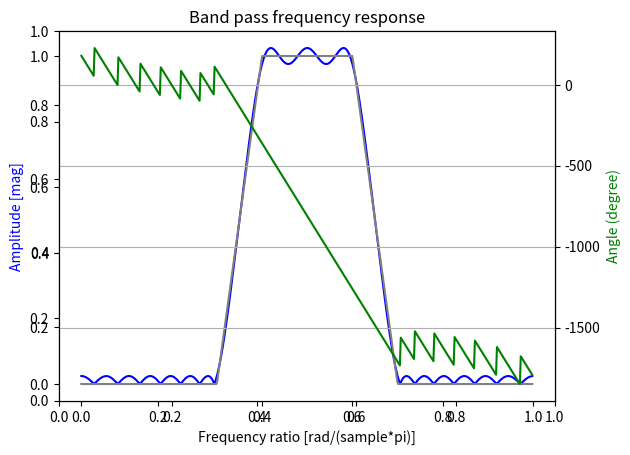
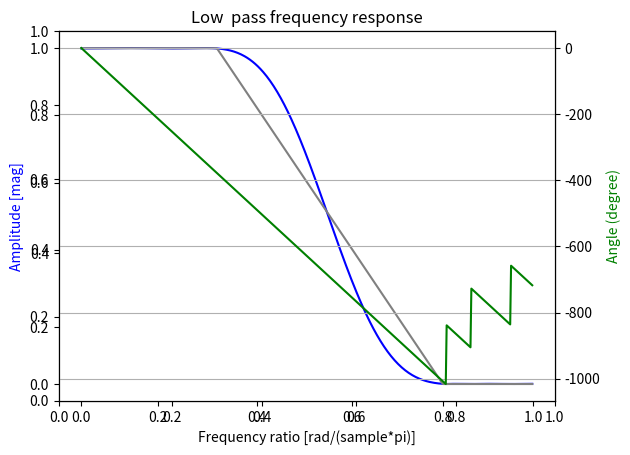
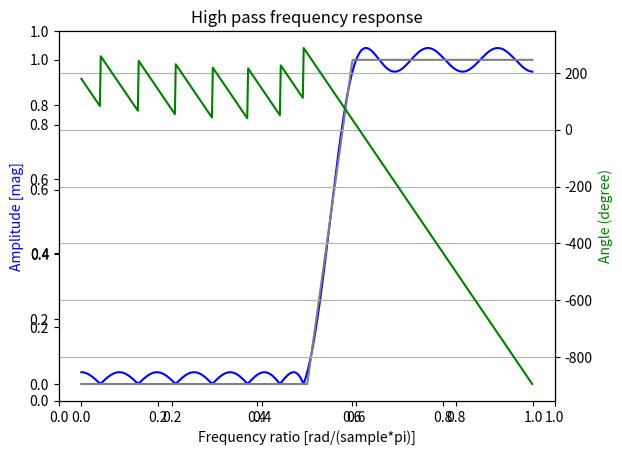
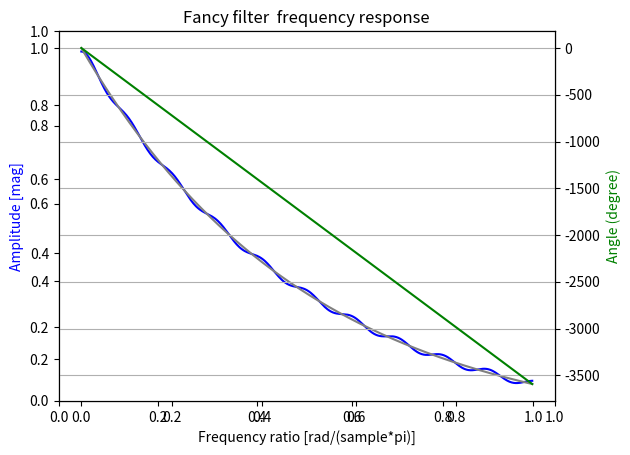

Write Python code to recreate these figures, in order.
## @package parksMcClellan
#  Simple implementation of the parksMcClellan algorithm. Convergence is painful 
#  for in a few conditions. Not quite sure why.
# 
# [redacted]
#  @version V1.0
#  @date    02/05/23 18:31:45
#
#  #LICENSE# 
#    
#  Copyright (c) 2023 Rodrigo Pedroso Mendes
#
#  Permission is hereby granted, free of charge, to any  person   obtaining  a 
#  copy of this software and associated  documentation files (the "Software"), 
#  to deal in the Software without restriction, including  without  limitation 
#  the rights to use, copy, modify,  merge,  publish,  distribute, sublicense, 
#  and/or sell copies of the Software, and  to  permit  persons  to  whom  the 
#  Software is furnished to do so, subject to the following conditions:        
#   
#  The above copyright notice and this permission notice shall be included  in 
#  all copies or substantial portions of the Software.                         
#   
#  THE SOFTWARE IS PROVIDED "AS IS", WITHOUT WARRANTY OF ANY KIND,  EXPRESS OR 
#  IMPLIED, INCLUDING BUT NOT LIMITED TO THE  WARRANTIES  OF  MERCHANTABILITY, 
#  FITNESS FOR A PARTICULAR PURPOSE AND NONINFRINGEMENT. IN NO EVENT SHALL THE 
#  AUTHORS OR COPYRIGHT HOLDERS BE  LIABLE FOR ANY  CLAIM,  DAMAGES  OR  OTHER 
#  LIABILITY, WHETHER IN AN ACTION OF  CONTRACT, TORT  OR  OTHERWISE,  ARISING 
#  FROM, OUT OF OR IN CONNECTION  WITH  THE  SOFTWARE  OR  THE  USE  OR  OTHER  
#  DEALINGS IN THE SOFTWARE. 
#    
################################################################################
import numpy as np
import matplotlib.pyplot as plt
from scipy.interpolate import lagrange
from numpy.polynomial.polynomial import Polynomial
from scipy import signal

#-------------------------------------------------------------------------------
## Constant weight function
#  @param x input vector
#  @return numpy array filled-up with ones
#
#-------------------------------------------------------------------------------
def Wconst(x):
    assert isinstance(x, np.ndarray), "x must be a numpy array" 
    assert ((x >= -1) | (x <= 1)).all(), "x is out of range"
    return np.ones_like(x)   

#-------------------------------------------------------------------------------
## Weight function of a low pass filter
#  @param xpass pass frequency as a function of cos(wpass)
#  @param xstop stop frequency as a function of cos(stop)
#  @param x input vector
#  @return numpy array representing the weight
#
#-------------------------------------------------------------------------------
def Wlp(xpass, xstop, x):
    assert xstop >= -1 or xstop <= 1, "xstop is out of range"
    assert xpass >= -1 or xpass <= 1, "xpass is out of range"
    assert isinstance(x, np.ndarray), "x must be a numpy array" 
    assert ((x >= -1) | (x <= 1)).all(), "x is out of range"
    y= np.ones_like(x)
    mask = (x < xpass) & (x > xstop)
    y[mask] = 0.002
    return y
    
#-------------------------------------------------------------------------------
## Ideal ideal transfer function of a low pass filter
#  @param xpass pass frequency as a function of cos(wpass)
#  @param xstop stop frequency as a function of cos(stop)
#  @param x input vector
#  @return numpy array representing the ideal transfer function
#
#-------------------------------------------------------------------------------
def Hlp(xpass, xstop, x):
    assert xstop >= -1 or xstop <= 1, "xstop is out of range"
    assert xpass >= -1 or xpass <= 1, "xpass is out of range"
    assert isinstance(x, np.ndarray), "x must be a numpy array" 
    assert ((x >= -1) | (x <= 1)).all(), "x is out of range"
    y= np.zeros_like(x)
    y[x >= xpass] = 1.0
    mask = (x < xpass) & (x > xstop) 
    y[mask] = (np.arccos(x[mask]) - np.arccos(xstop))/ \
              (np.arccos(xpass)   - np.arccos(xstop))
    return y

#-------------------------------------------------------------------------------
## Ideal ideal transfer function of a high pass filter
#  @param xstop stop frequency as a function of cos(stop)
#  @param xpass pass frequency as a function of cos(wpass)
#  @param x input vector
#  @return numpy array representing the ideal transfer function
#
#-------------------------------------------------------------------------------
def Hhp(xstop, xpass, x):
    return 1.0 - Hlp(xstop, xpass, x)

#-------------------------------------------------------------------------------
## Ideal ideal transfer function of a band pass filter
#  @param xstop1 1st stop frequency as a function of cos(stop1)
#  @param xpass1 1st pass frequency as a function of cos(wpass1)
#  @param xpass2 2st pass frequency as a function of cos(wpass2)
#  @param xstop2 2st stop frequency as a function of cos(stop2)
#  @param x input vector
#  @return numpy array representing the ideal transfer function
#
#-------------------------------------------------------------------------------
def Hbp(xstop1, xpass1, xpass2, xstop2, x):
    return Hlp(xpass2, xstop2, x)*Hhp(xstop1, xpass1, x)

#-------------------------------------------------------------------------------
## TF of a filter for testing
#  @param x input vector
#  @return np array representing the ideal transfer function
#
#-------------------------------------------------------------------------------
def Hexp(x):
    assert isinstance(x, np.ndarray), "x must be a numpy array" 
    assert ((x >= -1) | (x <= 1)).all(), "x is out of range"
    return np.exp(-2*np.arccos(x)/np.pi)

#-------------------------------------------------------------------------------
## Gamma
#  @param k index
#  @param extremal extremal frequencies
#  @return gamma k
#
#-------------------------------------------------------------------------------
def gk(k, extremal):
    assert isinstance(extremal, np.ndarray), "extremal must be a numpy array" 
    assert isinstance(k, int), "k must be int" 
    assert k >= 0 and k < len(extremal), "k is outside limits" 
    return 1.0/(np.prod(extremal[k] - extremal[0:k])*\
                np.prod(extremal[k] - extremal[(k+1):len(extremal)]))
    
#-------------------------------------------------------------------------------
## Delta 
#  @param extremal extremal frequencies
#  @param H ideal transfer function 
#  @param W weight function 
#  @return real number representing the delta
#
#-------------------------------------------------------------------------------
def delta(extremal, H, W):
    assert isinstance(extremal, np.ndarray), "extremal must be a numpy array" 
    assert callable(H), "H must be callable"
    assert callable(W), "W must be callable"
    gks = np.array([gk(k, extremal) for k in range(0, len(extremal))])
    pm  = np.array([(-1.0)**(i%2)  for i in range(0, len(extremal))])
    return np.sum(gks*H(extremal))/np.sum(gks/W(extremal)*pm)
        
#-------------------------------------------------------------------------------
## Find the extremal points.
#  @param E pointer to weighted error function
#  @param grid extremal points will be calculated based on E(grid)
#  @param m number of extremal points
#  @param d calculated error
#  @param debug enable or disable the debug mode
#  @return array of extremal points
#
#-------------------------------------------------------------------------------
def findExtremal(E, grid, m, d, debug = True):
    assert callable(E), "E must be callable"
    assert isinstance(grid, np.ndarray), "grid must be a ndarray"
    assert isinstance(m, int), "number of extreme points must be integer" 
    assert isinstance(d, float), "delta must be float" 
    assert isinstance(debug, bool), "debug must be bool"

    #Calculate the error
    err = E(grid)

    #Find the concavities and the index of the local min/max
    dif = np.diff(err)
    sgn = np.zeros_like(dif)
    sgn[dif >= 0] = 1.0
    con = np.diff(sgn) 
    ilm = np.argwhere(con != 0)[:,0]
    x   = grid[1:-1]
    err = err[1:-1]
    con = con[ilm]
    ext = x[ilm]

    #Add x[0] if it isn't a candidate to extremal point yet
    if (ext < x[1]).all():
        ilm = np.insert(ilm, 0, 0)
        con = np.insert(con, 0, -con[0])      
    #Add x[len-1] if it isn't a candidate to extremal point yet
    if (ext > x[-1]).all():
        ilm = np.append(ilm, len(x) - 1)
        con = np.append(con, -con[-1])      
    ext = x[ilm]

    #Debug
    if debug:
        up  = ilm[con > 0]
        dwn = ilm[con < 0] 
        plt.plot(np.arccos(x), err)
        plt.scatter(np.arccos(x[up]),  err[up])
        plt.scatter(np.arccos(x[dwn]), err[dwn])
        plt.xlabel("w(rad/s)")
        plt.ylabel("log10(abs(Weighted error))")
        plt.title("Candidate to extremal points.")
        plt.show()

    #Check if an even number of points can be removed and remove the lower 
    #differences between the local min/max
    rm = int((len(ext) - m)/2)
    if rm > 0:
        diffe = np.diff(err[ilm])
        for i in range(0, rm):
            #Not very efficient to sort everytime. It can be improved later.
            irm = np.argsort(np.absolute(diffe))[0]
            lrm = np.array([irm, irm + 1], dtype = np.int32)
            if irm != (len(diffe) - 1) and irm != 0:
                diffe[irm - 1] = diffe[irm - 1] + diffe[irm + 1]
            if irm == (len(diffe) - 1):
                diffe = np.delete(diffe, lrm - 1)
            else:
                diffe = np.delete(diffe, lrm)
            ilm   = np.delete(ilm, lrm)
            con   = np.delete(con, lrm)
            ext   = np.delete(ext, lrm)

    #If we still need to remove one last local min/max, remove one from the 
    #upper or lower bound
    if len(ext) > m:
        if abs(err[ilm[0]] - err[ilm[1]]) > abs(err[ilm[-1]] - err[ilm[-2]]):
            ext = ext[:-1]  
            ilm = ilm[:-1]  
            con = con[:-1]  
        else:
            ext = ext[1:]  
            ilm = ilm[1:]  
            con = con[1:]  
            
    #Double check alternation of concavities. Should hold by construction.
    pm = np.array([(-1.0)**(i%2)  for i in range(0, len(con))])
    assert (np.diff(pm*con) == 0).all(), "Ops.... " 

    #Debug and error
    if debug or len(ext) != m:
        up  = ilm[con > 0]
        dwn = ilm[con < 0] 
        plt.plot(np.arccos(x), err)
        plt.scatter(np.arccos(x[up]),  err[up])
        plt.scatter(np.arccos(x[dwn]), err[dwn])
        plt.xlabel("w(rad/s)")
        plt.ylabel("log10(abs(Weighted error))")
        if len(ext) == m:    
            plt.title("Debug mode. Extremal points found.")
        else:
            plt.title("Couldn't find all the necessary extremal points")
        plt.show()
    assert len(ext) == m, "Somerring went wrong"
    return ext

#-------------------------------------------------------------------------------
## remex algorithm
#  @param F function to be aproximated
#  @param W weight function 
#  @param extremal inital extremal points
#  @param maxiter maximum number of iterations
#  @param eacc the algorithm will stop when the error changes between
#         iterations is less than eacc (%)
#  @param wtol frequency tolerance
#  @param debug enable or disable the debug mode
#  @return error, extremal, lagrange polynomial
#
#-------------------------------------------------------------------------------
def remez(F, W, extremal,
          maxiter = 100, eacc = 0.0001, wtol = 1e-4, debug = True):
    assert callable(F), "F must be callable"
    assert callable(W), "W must be callable"
    assert isinstance(extremal, np.ndarray), "extremal must be a ndarray" 
    assert isinstance(maxiter, int), "maximum iteration must be integer" 
    assert isinstance(eacc, float), "eacc must be float" 
    assert isinstance(wtol, float), "wtol must be float" 
    assert isinstance(debug, bool), "debug must be bool"
    
    #Initialize variables
    m2         = len(extremal)
    grid       = np.cos(np.linspace(0, np.pi, num = int(np.pi/wtol)))
    pm         = np.array([(-1.0)**(i%2)  for i in range(1, m2)])
    d          = delta(extremal, H, W)    
    old_d      = 0
    iterations = 0
    tolMax     = (1 + eacc/100.0)
    tolMin     = (1 - eacc/100.0)
    E          = lambda x: (H(x) - lagrange_int(x))*W(x)
    
    #Calculate initial lagrange interpolation
    lagrange_int = lagrange(extremal[:-1],
                            H(extremal[:-1]) + pm*d/W(extremal[:-1]))
    
    #Remez algorithm loop
    while (old_d/d > tolMax or old_d/d < tolMin) and iterations < maxiter:
        extremal = findExtremal(E, grid, m2, d, debug)
        old_d = d
        d = delta(extremal, H, W)    
        lagrange_int = lagrange(extremal[:-1], \
                                H(extremal[:-1]) + pm*d/W(extremal[:-1]))
        iterations = iterations + 1
    
    #Return
    return extremal, iterations, d, lagrange_int

#-------------------------------------------------------------------------------
## parksMcClellan algorithm
#  @param H ideal transfer function 
#  @param W weight function 
#  @param n order of the filter
#  @param maxiter maximum numbe of iterations
#  @param eacc the algorithm will stop when the error changes between
#         iterations is less than eacc%
#  @param wtol frequency tolerance
#  @param debug enable or disable the debug mode
#  @return error and filter coefficients
#
#-------------------------------------------------------------------------------
def parksMcClellan(H, W, n, maxiter = 100, \
                   eacc = 0.0001, wtol = 1e-4,
                   debug = True):
    assert callable(H), "H must be callable"
    assert callable(W), "W must be callable"
    assert isinstance(n, int), "filter order must be integer" 
    assert isinstance(maxiter, int), "maximum iteration must be integer" 
    assert isinstance(eacc, float), "eacc must be float" 
    assert isinstance(wtol, float), "wtol must be float" 
    assert isinstance(debug, bool), "debug must be bool"
    assert n%2 == 0, "n must be even" 
    #Polynomial order
    m = int(n/2)
    
    #Guess for the initial extremal points. Linear guess may cause convergence 
    #problems. It need to be improved for better convergence for higher order 
    #filters.
    ext = np.cos(np.linspace(0, np.pi, num = (m + 2)))
    
    #Run remez algorithm 
    ext, iterations, d, lgr = remez(H, W, ext, maxiter, eacc, wtol, debug)
    
    #Convert the lagrange interpolation into the filter step response
    bk = Polynomial(lgr.coef[::-1]).coef   
    tk = np.polynomial.chebyshev.poly2cheb(bk)
    hk = np.append(np.flip(tk[1:]/2.0), tk[0])
    hk = np.append(hk, tk[1:]/2.0)
    return iterations, d, hk

#-------------------------------------------------------------------------------
## Filter plot
#  @param H ideal transfer function 
#  @param hk filter impulse response
#  @param title title
#
#-------------------------------------------------------------------------------
def filterPlot(hk, H, title):
    assert isinstance(hk, np.ndarray), "hk must be an ndarray" 
    assert callable(H), "H must be callable"
    assert isinstance(title, str), "title must be a string" 
    w, h = signal.freqz(hk)
    fig = plt.figure()
    plt.title(title)
    ax1 = fig.add_subplot(111)
    plt.plot(w/np.pi, abs(h), 'b')
    plt.plot(w/np.pi, H(np.cos(w)), 'gray')
    plt.ylabel('Amplitude [mag]', color='b')
    plt.xlabel('Frequency ratio [rad/(sample*pi)]')
    ax2 = ax1.twinx()
    angles = np.unwrap(np.angle(h))
    plt.plot(w/np.pi, angles/np.pi*180, 'g')
    plt.ylabel('Angle (degree)', color='g')
    plt.grid()
    plt.axis('tight')
    plt.show()

#-------------------------------------------------------------------------------
## Main
#-------------------------------------------------------------------------------
if __name__ == "__main__":
    wstop1 = 0.3*np.pi
    wpass1 = 0.4*np.pi
    wpass2 = 0.6*np.pi
    wstop2 = 0.7*np.pi

    #---------------------------------------------------------------------------
    # Band pass design
    #---------------------------------------------------------------------------
    n = 50
    H = lambda x: Hbp(np.cos(wstop1), np.cos(wpass1), \
                      np.cos(wpass2), np.cos(wstop2), x)
    iterations, d, hk = parksMcClellan(H, Wconst, n, debug = False)
    print("Filter coefficients: " + str(hk))
    print("Error: " + str(abs(d)))
    print("Iterations: " + str(abs(iterations)))
    filterPlot(hk, H, "Band pass frequency response")

    #---------------------------------------------------------------------------
    # Low pass filter design. Result is similar to matlab
    # Change the weight function for higher order filter so no extremal
    # will be located in the transition
    #---------------------------------------------------------------------------
    n = 14
    wpass2 = 0.3*np.pi
    wstop2 = 0.8*np.pi
    H = lambda x: Hlp(np.cos(wpass2), np.cos(wstop2), x)
    W = lambda x: Wlp(np.cos(wpass2), np.cos(wstop2), x)
    iterations, d, hk = parksMcClellan(H, W, n, \
                                       wtol = 1e-6, debug = False)
    print("Filter coefficients: " + str(hk))
    print("Error: " + str(abs(d)))
    print("Iterations: " + str(abs(iterations)))
    filterPlot(hk, H, "Low  pass frequency response")

    #---------------------------------------------------------------------------
    # High pass filter design
    #---------------------------------------------------------------------------
    n = 26
    wstop1 = 0.5*np.pi
    wpass1 = 0.6*np.pi
    H = lambda x: Hhp(np.cos(wstop1), np.cos(wpass1), x)
    iterations, d, hk = parksMcClellan(H, Wconst, n, debug = False)
    print("Filter coefficients: " + str(hk))
    print("Error: " + str(abs(d)))
    print("Iterations: " + str(abs(iterations)))
    filterPlot(hk, H, "High pass frequency response")

    #---------------------------------------------------------------------------
    # Filter for testing
    #---------------------------------------------------------------------------
    n = 40
    H = lambda x: Hexp(x)
    iterations, d, hk = parksMcClellan(H, Wconst, n, debug = False)
    print("Filter coefficients: " + str(hk))
    print("Error: " + str(abs(d)))
    print("Iterations: " + str(abs(iterations)))
    filterPlot(hk, H, "Fancy filter  frequency response")
